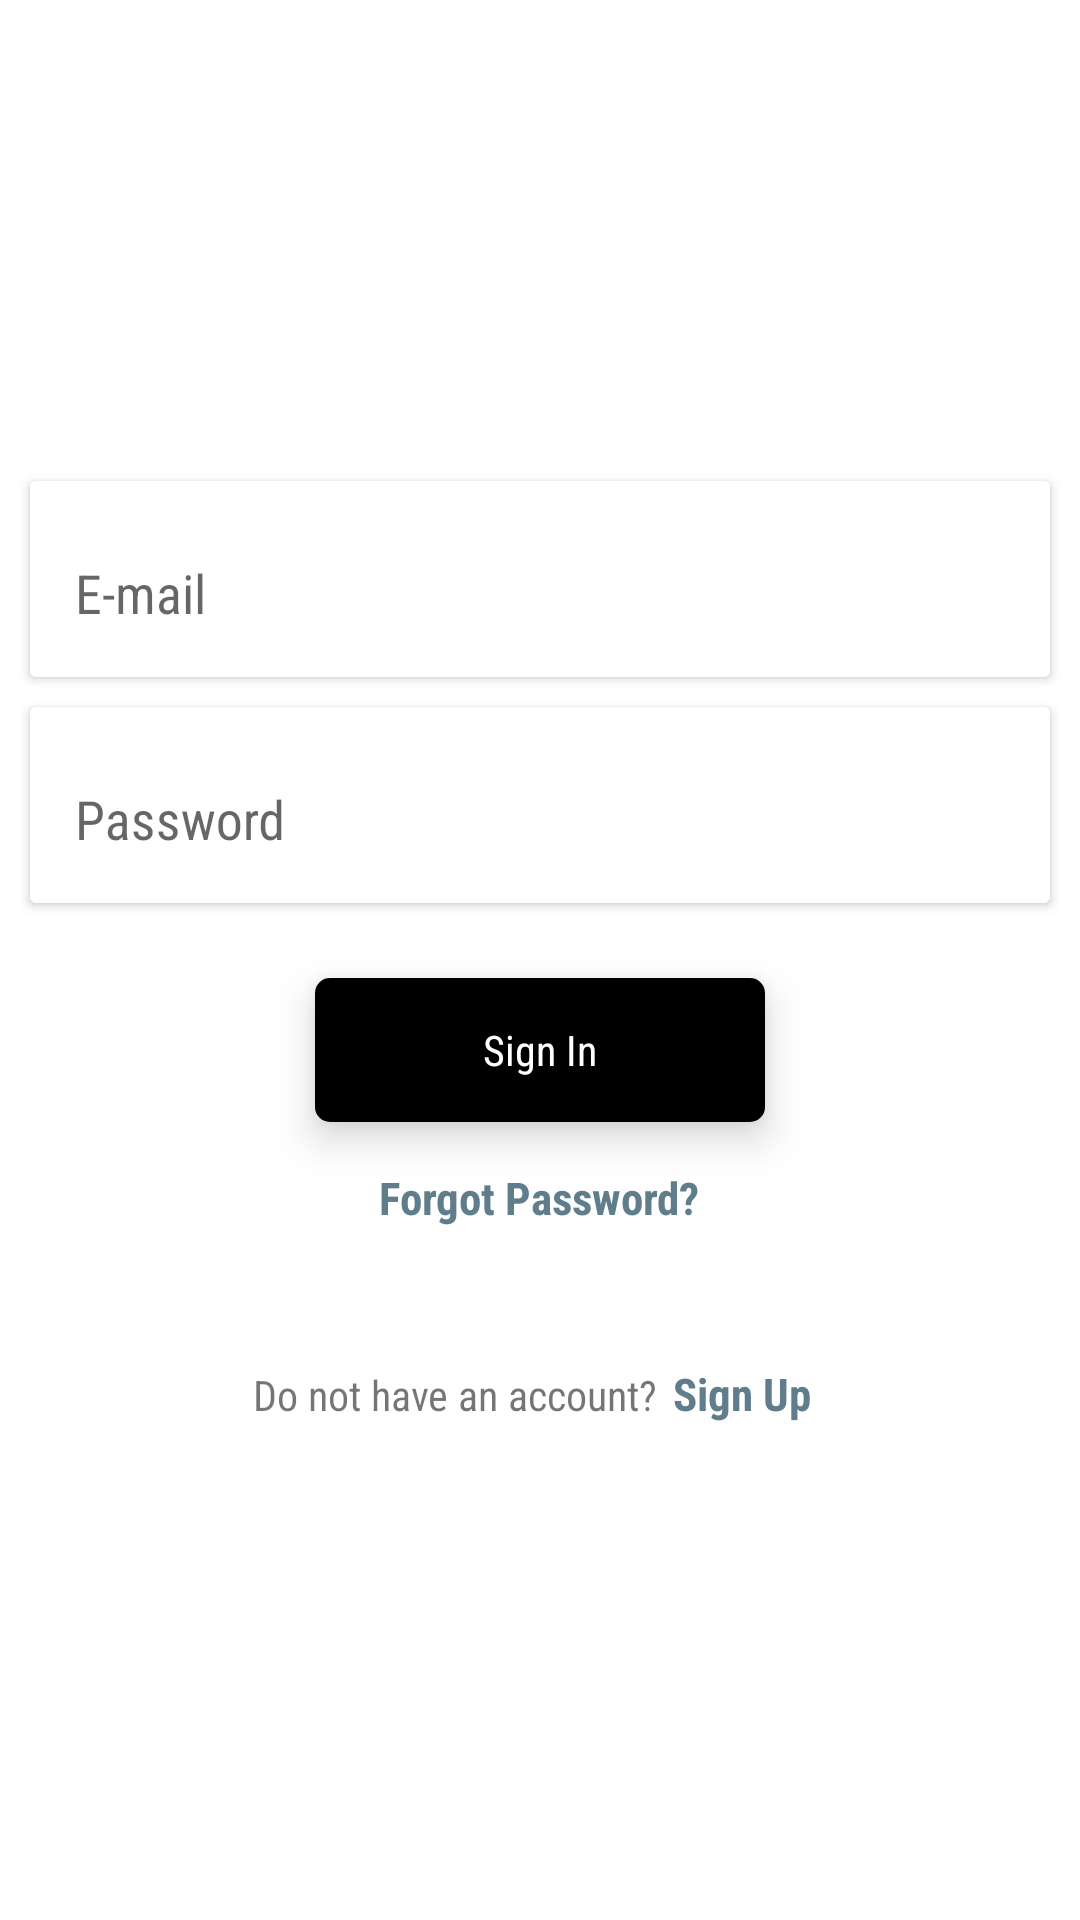

Android layout source for this screen:
<!-- AndroidManifest.xml: application theme AppTheme -->
<!-- res/layout/fragment_log_in.xml -->
<?xml version="1.0" encoding="utf-8"?>
<RelativeLayout
    xmlns:android="http://schemas.android.com/apk/res/android"
    xmlns:tools="http://schemas.android.com/tools"
    xmlns:app="http://schemas.android.com/apk/res-auto"
    android:id="@+id/login_layout"
    android:layout_width="match_parent"
    android:layout_height="match_parent"
    tools:context=".fragments.LogInFragment">

    <LinearLayout
        android:layout_width="match_parent"
        android:layout_height="match_parent"
        android:orientation="vertical"
        android:gravity="center">

        <androidx.cardview.widget.CardView
            android:layout_width="match_parent"
            android:layout_height="wrap_content"
            android:layout_marginLeft="10dp"
            android:layout_marginRight="10dp"
            android:elevation="@dimen/login_box_elevation">

            <com.google.android.material.textfield.TextInputLayout
                android:layout_width="match_parent"
                android:layout_height="wrap_content"
                android:background="@drawable/login_box_shape">

                <com.google.android.material.textfield.TextInputEditText
                    android:id="@+id/login_email_et"
                    android:layout_width="match_parent"
                    android:layout_height="wrap_content"
                    android:hint="@string/hint_email"
                    android:inputType="textEmailAddress"
                    android:padding="10dp"
                    android:background="@android:color/transparent"/>
            </com.google.android.material.textfield.TextInputLayout>

        </androidx.cardview.widget.CardView>

        <androidx.cardview.widget.CardView
            android:layout_width="match_parent"
            android:layout_height="wrap_content"
            android:layout_marginTop="10dp"
            android:layout_marginLeft="10dp"
            android:layout_marginRight="10dp"
            android:elevation="8dp">

            <com.google.android.material.textfield.TextInputLayout
                android:layout_width="match_parent"
                android:layout_height="wrap_content"
                android:background="@drawable/login_box_shape">

                <com.google.android.material.textfield.TextInputEditText
                    android:id="@+id/login_password_et"
                    android:layout_width="match_parent"
                    android:layout_height="wrap_content"
                    android:hint="@string/hint_password"
                    android:inputType="textPassword"
                    android:padding="10dp"
                    android:background="@android:color/transparent"/>
            </com.google.android.material.textfield.TextInputLayout>

        </androidx.cardview.widget.CardView>


        <Button
            android:id="@+id/log_in_bt"
            android:layout_width="150dp"
            android:layout_height="wrap_content"
            android:layout_gravity="center_horizontal"
            android:layout_marginTop="25dp"
            android:text="@string/log_in_bt"
            android:textAllCaps="false"
            android:textColor="@color/color_white"
            android:background="@drawable/button_ripple"
            android:elevation="@dimen/button_elevation"
            android:stateListAnimator="@animator/button_raise"/>


        <TextView
            android:id="@+id/forgot_password_tv"
            android:layout_width="wrap_content"
            android:layout_height="wrap_content"
            android:padding="5dp"
            style="@style/sign_up_text"
            android:text="@string/forgot_password"
            android:layout_marginTop="10dp"
            android:stateListAnimator="@animator/button_raise"/>

        <LinearLayout
            android:layout_width="wrap_content"
            android:layout_height="wrap_content"
            android:orientation="horizontal"
            android:layout_gravity="center_horizontal"
            android:layout_marginTop="35dp">

            <TextView
                android:layout_width="wrap_content"
                android:layout_height="wrap_content"
                android:text="@string/new_here" />

            <TextView
                android:id="@+id/login_sign_up_tv"
                android:layout_width="wrap_content"
                android:layout_height="wrap_content"
                android:padding="5dp"
                android:textStyle="bold"
                style="@style/sign_up_text"
                android:text="@string/register"
                android:stateListAnimator="@animator/button_raise"/>

        </LinearLayout>

    </LinearLayout>

</RelativeLayout>
<!-- resources referenced by this layout -->
<resources>
  <color name="color_white">#FFFFFF</color>
  <dimen name="button_elevation">8dp</dimen>
  <dimen name="login_box_elevation">8dp</dimen>
  <!-- drawable button_ripple (drawable) -->
  <?xml version="1.0" encoding="utf-8"?>
  <ripple xmlns:android="http://schemas.android.com/apk/res/android"
      android:color="?android:colorControlHighlight">
  
      <item>
          <shape>
              <solid android:color="@color/button_color"/>
              <corners android:radius="5dp"/>
          </shape>
      </item>
  
  </ripple>
  <!-- drawable login_box_shape (drawable) -->
  <?xml version="1.0" encoding="utf-8"?>
  <shape xmlns:android="http://schemas.android.com/apk/res/android">
  
      <solid android:color="#FFF"/>
      <padding
          android:bottom="5dp"
          android:left="5dp"
          android:right="5dp"
          android:top="5dp">
      </padding>
  
  </shape>
  <string name="forgot_password">Forgot Password?</string>
  <string name="hint_email">E-mail</string>
  <string name="hint_password">Password</string>
  <string name="log_in_bt">Sign In</string>
  <string name="new_here">Do not have an account?</string>
  <string name="register">Sign Up</string>
  <style name="sign_up_text">
          <item name="android:textColor">@color/quote_color</item>
          <item name="android:textStyle">bold</item>
          <item name="android:textSize">15sp</item>
      </style>
  <style name="AppTheme" parent="Theme.AppCompat.Light">
          
          <item name="colorPrimary">@color/colorPrimary</item>
          <item name="colorPrimaryDark">@color/colorPrimaryDark</item>
          <item name="colorAccent">@color/colorAccent</item>
          <item name="android:windowBackground">@color/background_color</item>
          <item name="android:fontFamily">sans-serif-condensed</item>
      </style>
  <color name="button_color">#000000</color>
  <color name="quote_color">#607D8B</color>
  <color name="colorPrimary">#7cb342</color>
  <color name="colorPrimaryDark">#4b830d</color>
  <color name="colorAccent">#212121</color>
  <color name="background_color">#FFFFFF</color>
</resources>
